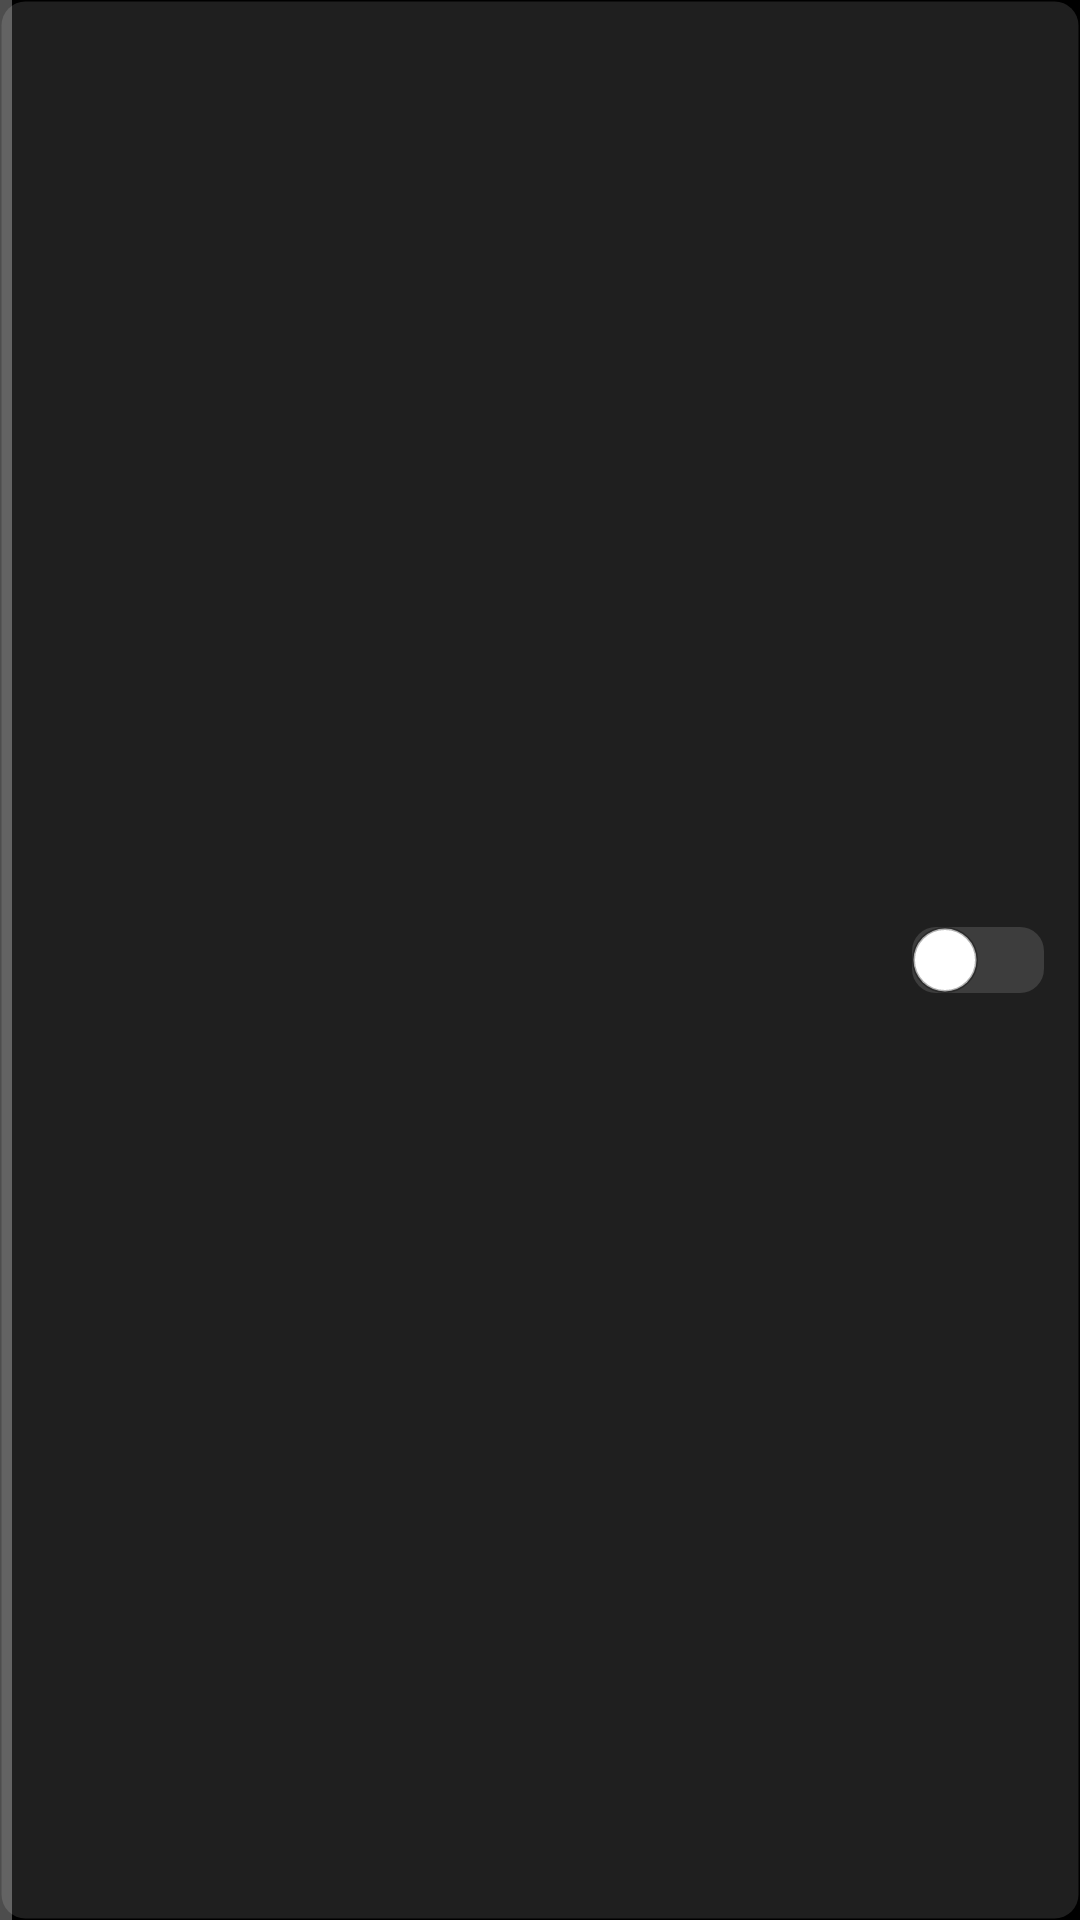

Layout XML and referenced resources for this Android screen:
<!-- AndroidManifest.xml: application theme LlegueTheme -->
<!-- res/layout/v_session.xml -->
<?xml version="1.0" encoding="utf-8"?>
<LinearLayout xmlns:android="http://schemas.android.com/apk/res/android"
    android:layout_width="match_parent"
    android:layout_height="wrap_content"
    android:layout_marginBottom="16dp"
    android:background="@drawable/bg_session_card"
    android:gravity="center_vertical"
    android:orientation="horizontal"
    android:paddingEnd="12dp">

    <View
        android:id="@+id/statusAccent"
        android:layout_width="4dp"
        android:layout_height="match_parent"
        android:background="?attr/statusInactive" />

    <LinearLayout
        android:id="@+id/content"
        android:layout_width="0dp"
        android:layout_height="wrap_content"
        android:layout_weight="1"
        android:orientation="vertical"
        android:paddingStart="12dp"
        android:paddingTop="16dp"
        android:paddingEnd="8dp"
        android:paddingBottom="16dp">

        <TextView
            android:id="@+id/name"
            android:layout_width="wrap_content"
            android:layout_height="wrap_content"
            android:textColor="?attr/contentPrimary"
            android:textSize="18sp"
            android:textStyle="bold" />

        <TextView
            android:id="@+id/contact"
            android:layout_width="wrap_content"
            android:layout_height="wrap_content"
            android:textColor="?attr/contentSecondary"
            android:textSize="16sp" />

        <TextView
            android:id="@+id/codeWord"
            android:layout_width="wrap_content"
            android:layout_height="wrap_content"
            android:textColor="?attr/contentSecondary"
            android:textSize="16sp" />

        <TextView
            android:id="@+id/schedule"
            android:layout_width="wrap_content"
            android:layout_height="wrap_content"
            android:textColor="?attr/contentSecondary"
            android:textSize="16sp" />

        <TextView
            android:id="@+id/interval"
            android:layout_width="wrap_content"
            android:layout_height="wrap_content"
            android:textColor="?attr/contentSecondary"
            android:textSize="16sp" />

        <TextView
            android:id="@+id/nextSend"
            android:layout_width="wrap_content"
            android:layout_height="wrap_content"
            android:textColor="?attr/contentSecondary"
            android:textSize="16sp" />

    </LinearLayout>

    <Switch
        android:id="@+id/activeSwitch"
        android:layout_width="wrap_content"
        android:layout_height="wrap_content"
        android:clickable="true"
        android:focusable="true"
        android:showText="false"
        android:splitTrack="false"
        android:thumb="@drawable/session_switch_thumb"
        android:track="@drawable/session_switch_track"
        android:trackTint="@color/session_switch_track"
        android:trackTintMode="src_in" />

</LinearLayout>
<!-- resources referenced by this layout -->
<resources>
  <!-- drawable bg_session_card (drawable) -->
  <?xml version="1.0" encoding="utf-8"?>
  <shape xmlns:android="http://schemas.android.com/apk/res/android"
      android:shape="rectangle">
      <solid android:color="?attr/cardBackground" />
      <stroke
          android:width="1dp"
          android:color="?attr/cardStroke" />
      <corners android:radius="8dp" />
  </shape>
  <!-- drawable session_switch_thumb (drawable) -->
  <?xml version="1.0" encoding="utf-8"?>
  <shape xmlns:android="http://schemas.android.com/apk/res/android"
      android:shape="oval">
      <size
          android:width="22dp"
          android:height="22dp" />
      <solid android:color="@color/white" />
      <stroke
          android:width="1dp"
          android:color="@color/black_30_alpha" />
  </shape>
  <!-- drawable session_switch_track (drawable) -->
  <?xml version="1.0" encoding="utf-8"?>
  <shape xmlns:android="http://schemas.android.com/apk/res/android"
      android:shape="rectangle">
      <size
          android:width="36dp"
          android:height="16dp" />
      <corners android:radius="8dp" />
      <solid android:color="@color/white" />
  </shape>
  <style name="LlegueTheme" parent="android:Theme.Material.NoActionBar">
          <item name="android:windowBackground">@color/black</item>
          <item name="android:textColorPrimary">@color/white</item>
          <item name="android:textColorSecondary">@color/white_70_alpha</item>
          <item name="android:statusBarColor">@color/black</item>
          <item name="android:navigationBarColor">@color/black</item>
          <item name="android:windowLightStatusBar">false</item>
          <item name="android:windowLightNavigationBar">false</item>
          <item name="android:forceDarkAllowed">false</item>
          <item name="screenBackground">@color/black</item>
          <item name="contentPrimary">@color/white</item>
          <item name="contentSecondary">@color/white_70_alpha</item>
          <item name="contentHint">@color/white_50_alpha</item>
          <item name="cardBackground">@color/session_card</item>
          <item name="cardStroke">@color/transparent</item>
          <item name="strokeColor">@color/white</item>
          <item name="switchTrackOff">@color/session_switch_track_off</item>
          <item name="switchThumb">@color/white</item>
          <item name="statusInactive">@color/white_30_alpha</item>
          <item name="themeSwitchTrack">@color/theme_switch_track_dark</item>
          <item name="themeSwitchThumb">@color/white</item>
      </style>
  <color name="white">@android:color/white</color>
  <color name="black_30_alpha">#4D000000</color>
  <color name="black">@android:color/black</color>
  <color name="white_70_alpha">#B3FFFFFF</color>
  <color name="white_50_alpha">#80FFFFFF</color>
  <color name="session_card">#1F1F1F</color>
  <color name="transparent">@android:color/transparent</color>
  <color name="session_switch_track_off">#3D3D3D</color>
  <color name="white_30_alpha">#4dffffff</color>
  <color name="theme_switch_track_dark">#FF2C2C2C</color>
</resources>
